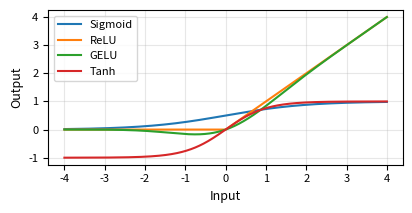

Write Python code to recreate this figure. (Note: this script raises an exception after producing the figure.)
import numpy as np
import matplotlib.pyplot as plt

def sigmoid(x):
    return 1 / (1 + np.exp(-x))

def relu(x):
    return np.maximum(0, x)

def gelu(x):
    return 0.5 * x * (1 + np.tanh(np.sqrt(2 / np.pi) * (x + 0.044715 * x**3)))

x = np.linspace(-4, 4, 1000)
plt.rcParams.update({
    "font.size": 9,
    "axes.labelsize": 9,
    "axes.titlesize": 9,
    "xtick.labelsize": 8,
    "ytick.labelsize": 8,
    "legend.fontsize": 8,
})
fig, ax = plt.subplots(figsize=(4.2, 2.2))
ax.plot(x, sigmoid(x), label='Sigmoid', color='C0')
ax.plot(x, relu(x), label='ReLU', color='C1')
ax.plot(x, gelu(x), label='GELU', color='C2')
ax.plot(x, np.tanh(x), label='Tanh', color='C3')
# ax.set_title('Activation Functions')
ax.set_xlabel('Input')
ax.set_ylabel('Output')
ax.legend()
ax.grid(alpha=0.3)
plt.tight_layout()
plt.savefig('thesis_plots/activation_functions.pdf')
plt.close()